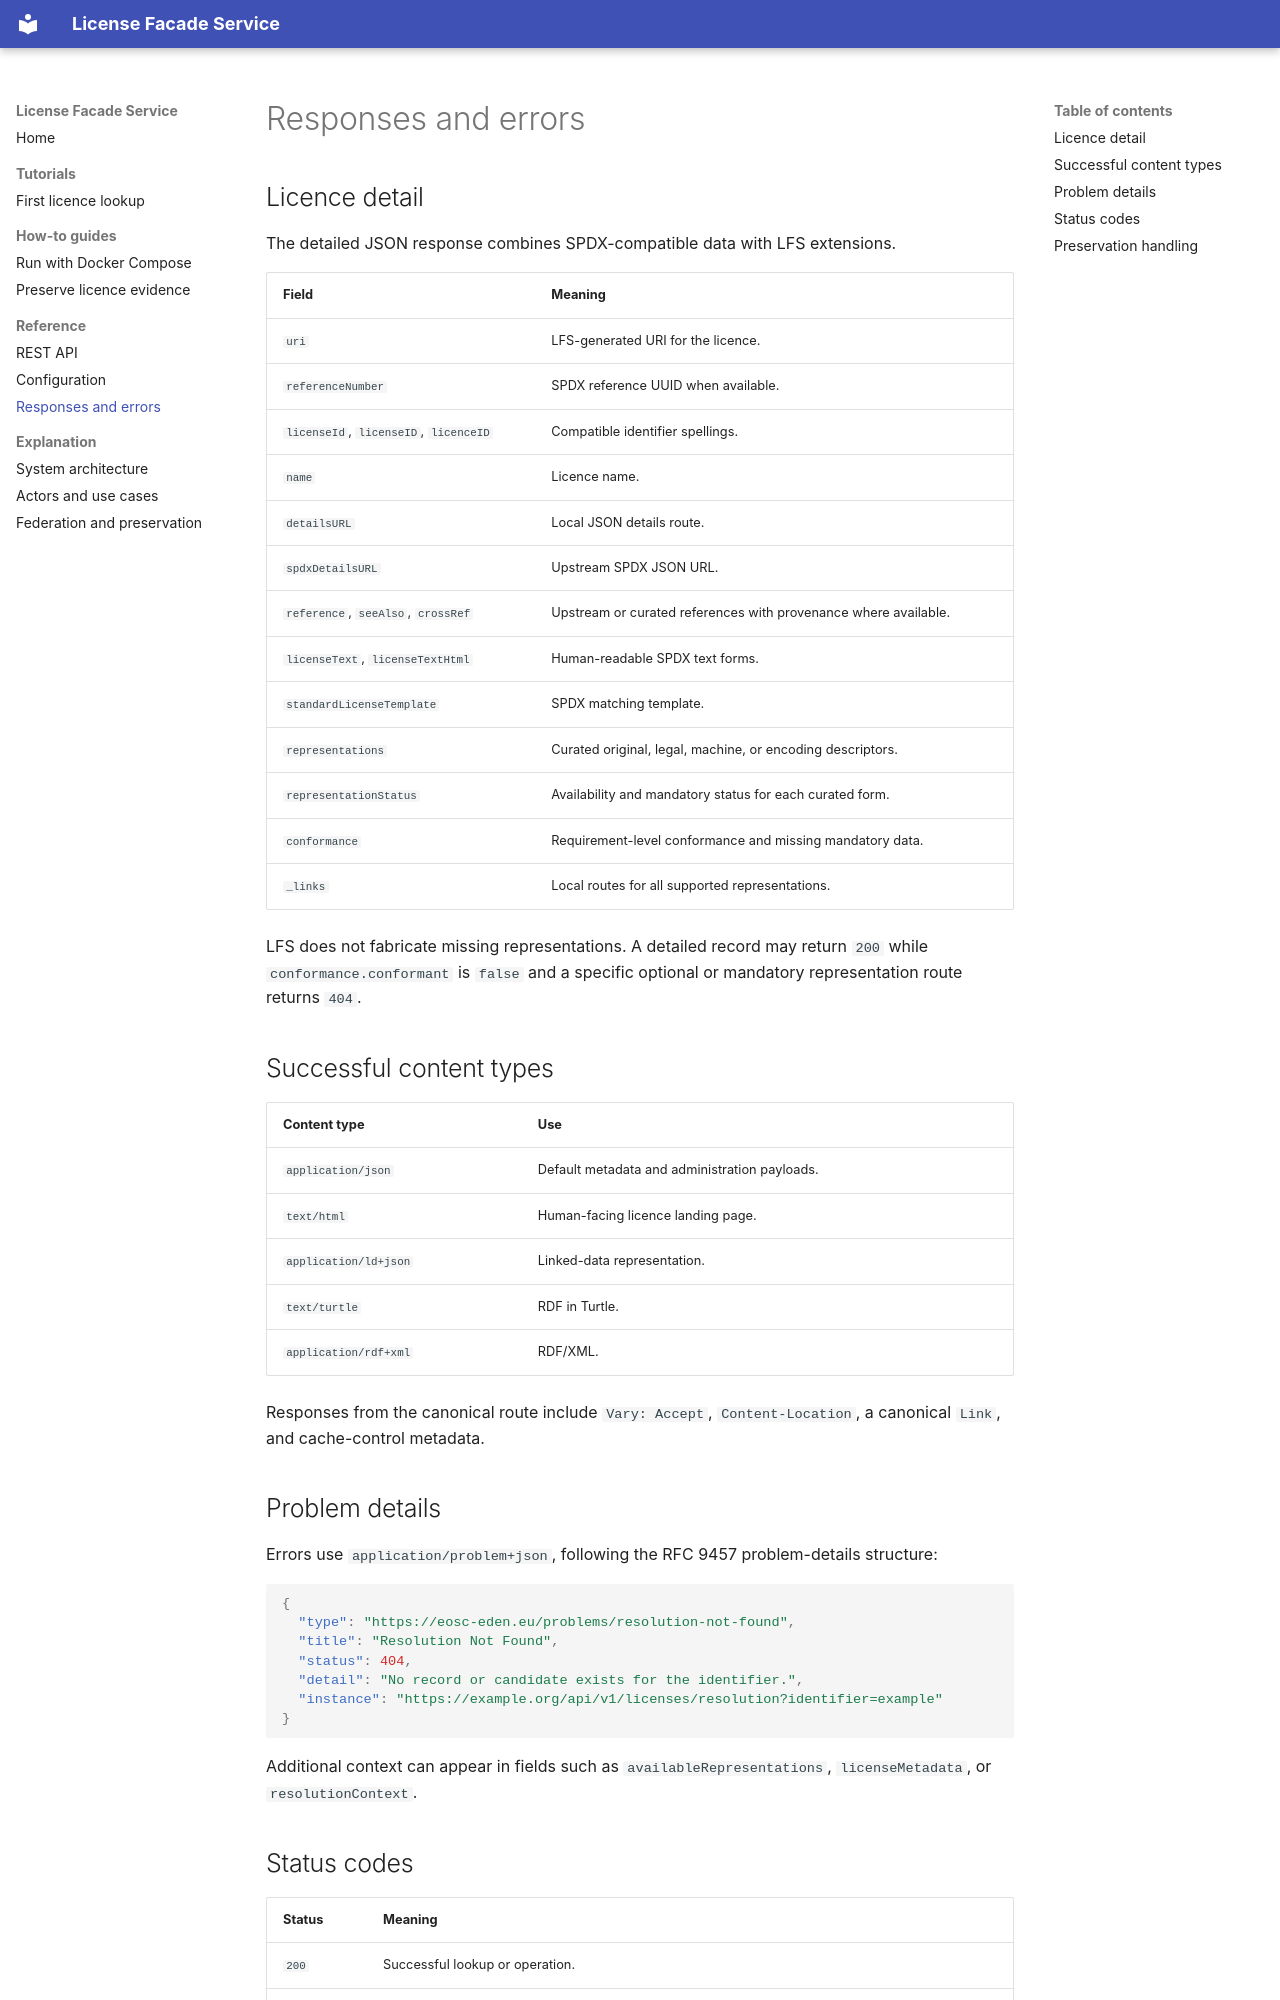

repository: EOSC-EDEN/license-facade-service · page: reference/responses-and-errors/index.html · generator: mkdocs

# Responses and errors

## Licence detail

The detailed JSON response combines SPDX-compatible data with LFS extensions.

| Field | Meaning |
|---|---|
| `uri` | LFS-generated URI for the licence. |
| `referenceNumber` | SPDX reference UUID when available. |
| `licenseId`, `licenseID`, `licenceID` | Compatible identifier spellings. |
| `name` | Licence name. |
| `detailsURL` | Local JSON details route. |
| `spdxDetailsURL` | Upstream SPDX JSON URL. |
| `reference`, `seeAlso`, `crossRef` | Upstream or curated references with provenance where available. |
| `licenseText`, `licenseTextHtml` | Human-readable SPDX text forms. |
| `standardLicenseTemplate` | SPDX matching template. |
| `representations` | Curated original, legal, machine, or encoding descriptors. |
| `representationStatus` | Availability and mandatory status for each curated form. |
| `conformance` | Requirement-level conformance and missing mandatory data. |
| `_links` | Local routes for all supported representations. |

LFS does not fabricate missing representations. A detailed record may return `200` while `conformance.conformant` is `false` and a specific optional or mandatory representation route returns `404`.

## Successful content types

| Content type | Use |
|---|---|
| `application/json` | Default metadata and administration payloads. |
| `text/html` | Human-facing licence landing page. |
| `application/ld+json` | Linked-data representation. |
| `text/turtle` | RDF in Turtle. |
| `application/rdf+xml` | RDF/XML. |

Responses from the canonical route include `Vary: Accept`, `Content-Location`, a canonical `Link`, and cache-control metadata.

## Problem details

Errors use `application/problem+json`, following the RFC 9457 problem-details structure:

```json
{
  "type": "https://eosc-eden.eu/problems/resolution-not-found",
  "title": "Resolution Not Found",
  "status": 404,
  "detail": "No record or candidate exists for the identifier.",
  "instance": "https://example.org/api/v1/licenses/resolution?identifier=example"
}
```

Additional context can appear in fields such as `availableRepresentations`, `licenseMetadata`, or `resolutionContext`.
